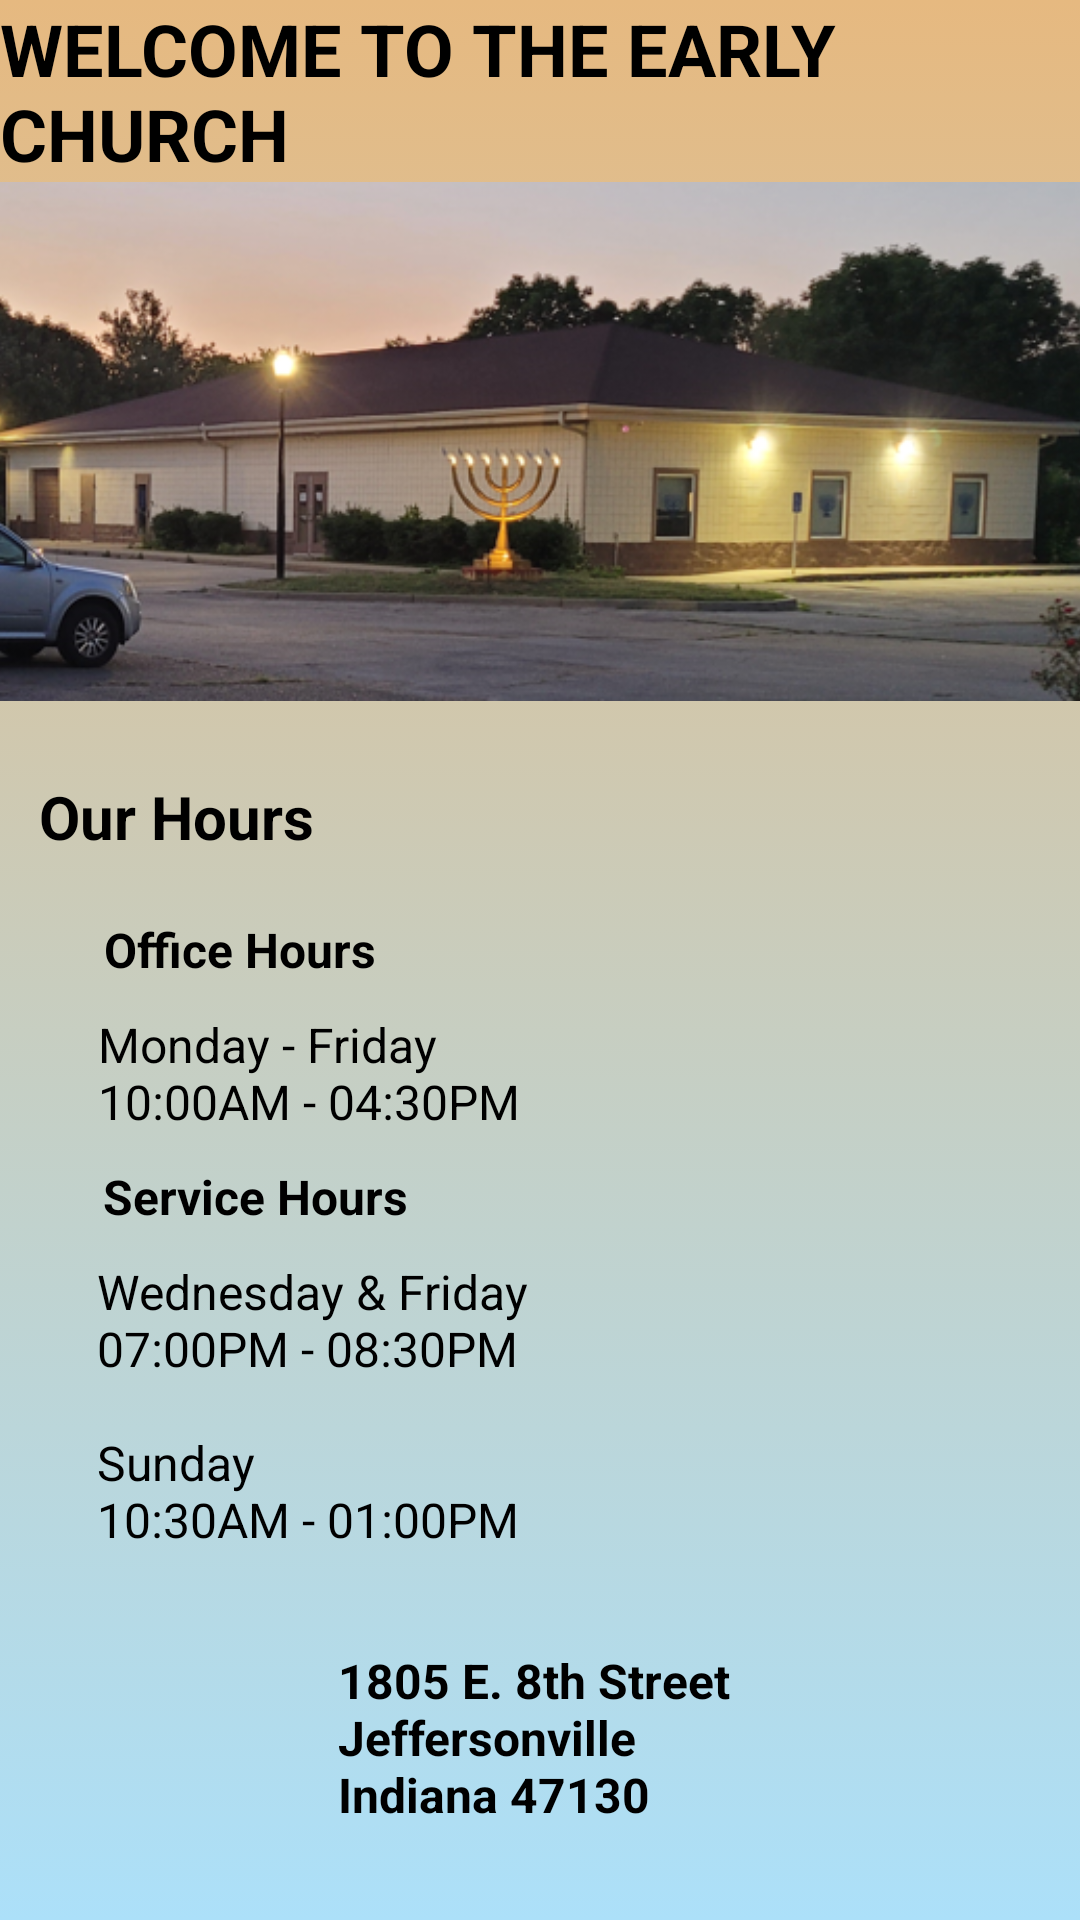

Android layout source for this screen:
<!-- AndroidManifest.xml: application theme Theme.App.Starting -->
<!-- res/layout/activity_main.xml -->
<?xml version="1.0" encoding="utf-8"?>
<androidx.drawerlayout.widget.DrawerLayout xmlns:android="http://schemas.android.com/apk/res/android"
    xmlns:app="http://schemas.android.com/apk/res-auto"
    xmlns:tools="http://schemas.android.com/tools"
    android:id="@+id/myDrawerLayout"
    android:layout_width="match_parent"
    android:layout_height="match_parent"
    tools:context=".MainActivity"
    android:background="@drawable/gradient_background"
    android:fitsSystemWindows="true">

    <ScrollView
        android:layout_width="409dp"
        android:layout_height="38dp"
        tools:layout_editor_absoluteX="1dp"
        tools:layout_editor_absoluteY="247dp">

        <androidx.constraintlayout.widget.ConstraintLayout
            android:layout_width="match_parent"
            android:layout_height="match_parent">

            <TextView
                android:id="@+id/textView"
                android:layout_width="wrap_content"
                android:layout_height="wrap_content"
                android:text="@string/welcome"
                android:textSize="24sp"
                android:textStyle="bold"
                app:layout_constraintBottom_toTopOf="@+id/imageView2"
                app:layout_constraintEnd_toEndOf="parent"
                app:layout_constraintHorizontal_bias="0.5"
                app:layout_constraintStart_toStartOf="parent"
                app:layout_constraintTop_toTopOf="parent"
                app:layout_constraintVertical_bias="0.159" />

            <ImageView
                android:id="@+id/imageView2"
                android:layout_width="405dp"
                android:layout_height="173dp"
                android:layout_marginBottom="25dp"
                app:layout_constraintBottom_toTopOf="@+id/textView6"
                app:layout_constraintEnd_toEndOf="parent"
                app:layout_constraintStart_toStartOf="parent"
                app:layout_constraintTop_toBottomOf="@+id/textView"
                app:srcCompat="@drawable/earlychurchbuilding" />

            <TextView
                android:id="@+id/textView6"
                android:layout_width="wrap_content"
                android:layout_height="wrap_content"
                android:layout_marginBottom="10dp"
                android:text="Our Hours"
                android:textSize="20sp"
                android:textStyle="bold"
                app:layout_constraintBottom_toTopOf="@+id/textView8"
                app:layout_constraintEnd_toEndOf="parent"
                app:layout_constraintHorizontal_bias="0.048"
                app:layout_constraintStart_toStartOf="parent"
                app:layout_constraintTop_toBottomOf="@+id/imageView2" />

            <TextView
                android:id="@+id/textView8"
                android:layout_width="wrap_content"
                android:layout_height="wrap_content"
                android:layout_marginTop="10dp"
                android:layout_marginBottom="10dp"
                android:text="Office Hours"
                android:textSize="16sp"
                android:textStyle="bold"
                app:layout_constraintBottom_toTopOf="@+id/textView9"
                app:layout_constraintEnd_toEndOf="parent"
                app:layout_constraintHorizontal_bias="0.129"
                app:layout_constraintStart_toStartOf="parent"
                app:layout_constraintTop_toBottomOf="@+id/textView6" />

            <TextView
                android:id="@+id/textView9"
                android:layout_width="wrap_content"
                android:layout_height="wrap_content"
                android:layout_marginTop="10dp"
                android:text="@string/office_hours"
                android:textSize="16sp"
                app:layout_constraintEnd_toEndOf="parent"
                app:layout_constraintHorizontal_bias="0.149"
                app:layout_constraintStart_toStartOf="parent"
                app:layout_constraintTop_toBottomOf="@+id/textView8" />

            <TextView
                android:id="@+id/textView10"
                android:layout_width="wrap_content"
                android:layout_height="wrap_content"
                android:layout_marginTop="10dp"
                android:text="Service Hours"
                android:textSize="16sp"
                android:textStyle="bold"
                app:layout_constraintEnd_toEndOf="parent"
                app:layout_constraintHorizontal_bias="0.133"
                app:layout_constraintStart_toStartOf="parent"
                app:layout_constraintTop_toBottomOf="@+id/textView9" />

            <TextView
                android:id="@+id/textView11"
                android:layout_width="wrap_content"
                android:layout_height="wrap_content"
                android:layout_marginTop="10dp"
                android:text="@string/service_hours"
                android:textSize="16sp"
                app:layout_constraintEnd_toEndOf="parent"
                app:layout_constraintHorizontal_bias="0.153"
                app:layout_constraintStart_toStartOf="parent"
                app:layout_constraintTop_toBottomOf="@+id/textView10" />

            <TextView
                android:id="@+id/textView12"
                android:layout_width="wrap_content"
                android:layout_height="wrap_content"
                android:layout_marginTop="32dp"
                android:text="@string/our_address"
                android:textSize="16sp"
                android:textStyle="bold"
                app:layout_constraintEnd_toEndOf="parent"
                app:layout_constraintHorizontal_bias="0.5"
                app:layout_constraintStart_toStartOf="parent"
                app:layout_constraintTop_toBottomOf="@+id/textView11" />

            <Button
                android:id="@+id/donateBtn"
                android:layout_width="150dp"
                android:layout_height="50dp"
                android:layout_marginTop="32dp"
                android:backgroundTint="@color/buttonColor"
                android:text="Donate"
                android:textColor="@color/black"
                app:layout_constraintEnd_toEndOf="@+id/requestsBtn"
                app:layout_constraintHorizontal_bias="0.263"
                app:layout_constraintStart_toStartOf="parent"
                app:layout_constraintTop_toBottomOf="@+id/textView12" />

            <Button
                android:id="@+id/requestsBtn"
                android:layout_width="150dp"
                android:layout_height="50dp"
                android:layout_marginTop="32dp"
                android:backgroundTint="@color/buttonColor"
                android:text="Requests"
                android:textColor="@color/black"
                app:layout_constraintEnd_toEndOf="parent"
                app:layout_constraintHorizontal_bias="0.811"
                app:layout_constraintStart_toStartOf="parent"
                app:layout_constraintTop_toBottomOf="@+id/textView12" />


        </androidx.constraintlayout.widget.ConstraintLayout>
    </ScrollView>



    <com.google.android.material.navigation.NavigationView
        android:id="@+id/myDrawerView"
        android:layout_width="match_parent"
        android:layout_height="match_parent"
        android:layout_gravity="start"
        android:clipToPadding="false"
        android:fitsSystemWindows="true"
        app:headerLayout="@layout/my_drawer_header" />
</androidx.drawerlayout.widget.DrawerLayout>
<!-- res/layout/my_drawer_header.xml (included above) -->
<?xml version="1.0" encoding="utf-8"?>
<androidx.constraintlayout.widget.ConstraintLayout xmlns:android="http://schemas.android.com/apk/res/android"
    xmlns:app="http://schemas.android.com/apk/res-auto"
    xmlns:tools="http://schemas.android.com/tools"
    android:layout_width="match_parent"
    android:layout_height="match_parent">

    <TextView
        android:id="@+id/textView2"
        android:layout_width="wrap_content"
        android:layout_height="wrap_content"
        android:layout_marginTop="16dp"
        android:text="The Early Church"
        android:textSize="20sp"
        app:layout_constraintEnd_toEndOf="parent"
        app:layout_constraintHorizontal_bias="0.223"
        app:layout_constraintStart_toStartOf="parent"
        app:layout_constraintTop_toTopOf="parent" />

    <ImageView
        android:id="@+id/imageView"
        android:layout_width="69dp"
        android:layout_height="100dp"
        android:layout_marginTop="52dp"
        app:layout_constraintEnd_toEndOf="parent"
        app:layout_constraintHorizontal_bias="0.298"
        app:layout_constraintStart_toStartOf="parent"
        app:layout_constraintTop_toTopOf="parent"
        app:srcCompat="@drawable/earlychurchicon" />

    <View
        android:id="@+id/view"
        android:layout_width="409dp"
        android:layout_height="1dp"
        android:layout_marginTop="168dp"
        android:background="@color/black"
        app:layout_constraintEnd_toEndOf="parent"
        app:layout_constraintStart_toStartOf="parent"
        app:layout_constraintTop_toTopOf="parent" />
</androidx.constraintlayout.widget.ConstraintLayout>
<!-- resources referenced by this layout -->
<resources>
  <color name="black">#FF000000</color>
  <color name="buttonColor">#D19E06</color>
  <!-- drawable earlychurchbuilding: png bitmap (drawable, 238598 bytes) -->
  <!-- drawable earlychurchicon: png bitmap (drawable, 250700 bytes) -->
  <!-- drawable gradient_background (drawable) -->
  <?xml version="1.0" encoding="utf-8"?>
  <selector xmlns:android="http://schemas.android.com/apk/res/android">
      <item>
          <shape>
              <gradient
                  android:angle="90"
                  android:startColor="#ace0f9"
                  android:endColor="#e6b980"
                  android:type="linear" />
          </shape>
      </item>
  </selector>
  <string name="office_hours">
          Monday - Friday
          \n10:00AM - 04:30PM
      </string>
  <string name="our_address">
          1805 E. 8th Street
          \nJeffersonville
          \nIndiana 47130
      </string>
  <string name="service_hours">
          Wednesday &amp; Friday
          \n07:00PM - 08:30PM
          \n
          \nSunday
          \n10:30AM - 01:00PM
      </string>
  <string name="welcome">WELCOME TO THE EARLY CHURCH</string>
  <style name="Theme.App.Starting" parent="Theme.SplashScreen">
          
          <item name="windowSplashScreenBackground">@color/splash_background</item>
  
          
          <item name="windowSplashScreenAnimatedIcon">@drawable/early_church_logo</item>
          
          <item name="windowSplashScreenAnimationDuration">300</item>
  
          
          
          <item name="postSplashScreenTheme">@style/Theme.FinalProject</item>
      </style>
  <color name="splash_background">#322D2D</color>
  <!-- drawable early_church_logo: png bitmap (drawable, 101347 bytes) -->
  <style name="Theme.FinalProject" parent="Theme.MaterialComponents.DayNight.NoActionBar">
          
          <item name="colorPrimary">@color/gray</item>
          <item name="colorPrimaryVariant">@color/green</item>
          <item name="colorOnPrimary">@color/black</item>
          
          <item name="colorSecondary">@color/teal_200</item>
          <item name="colorSecondaryVariant">@color/teal_700</item>
          <item name="colorOnSecondary">@color/black</item>
          
          <item name="android:statusBarColor">@android:color/transparent</item>
          <item name="android:windowTranslucentStatus">true</item>
          <item name="android:windowTranslucentNavigation">true</item>
          
  
          
          <item name="android:textColor">@color/black</item>
  
          
          <item name="color">@color/hamburgerBlack</item>
  
          
          <item name="android:textColorHint">@color/Charcoal</item>
      </style>
  <color name="gray">#C0C0C0</color>
  <color name="green">#008631</color>
  <color name="teal_200">#FF000000</color>
  <color name="teal_700">#FF018786</color>
  <color name="hamburgerBlack">#FF000000</color>
  <color name="Charcoal">#36454F</color>
</resources>
